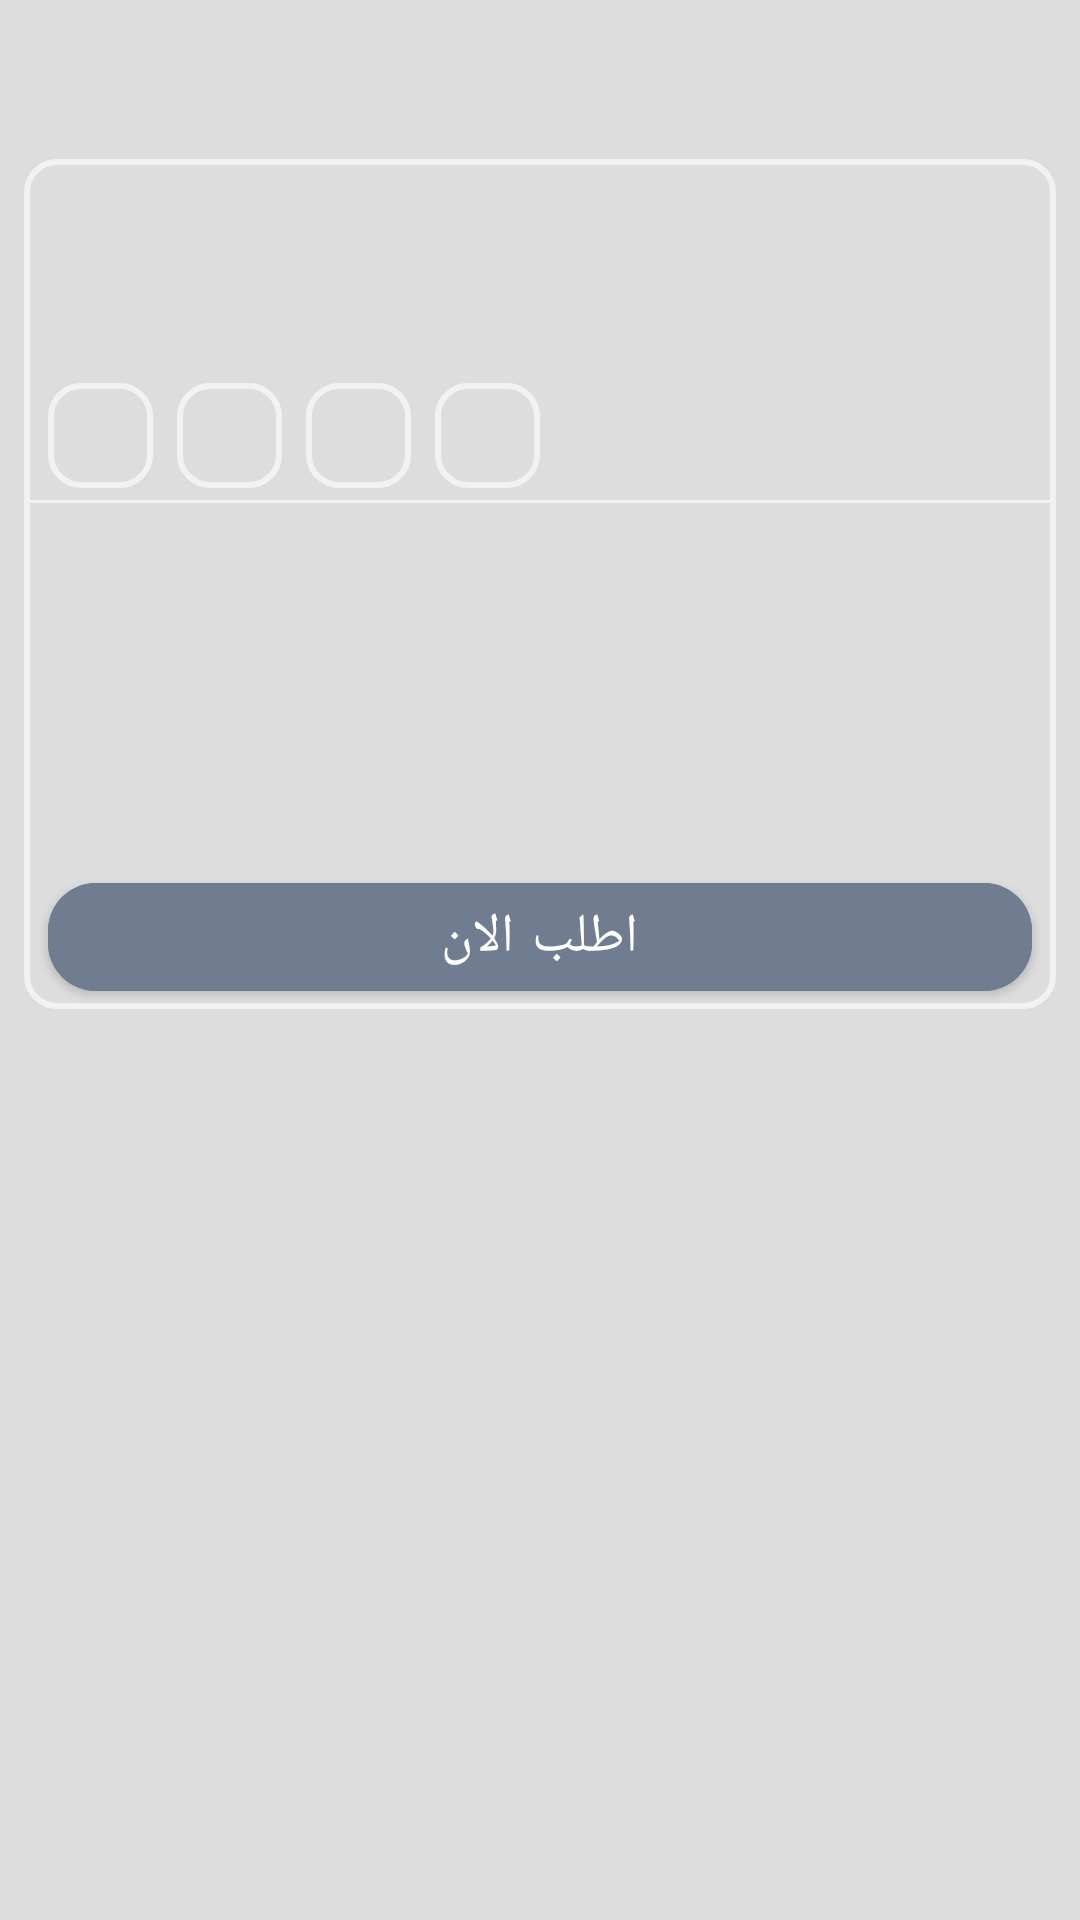

Write the Android layout XML for this screen, with the resource values it uses.
<!-- AndroidManifest.xml: application theme Theme.FurnitureTask -->
<!-- res/layout/saves_slider_shimmer.xml -->
<?xml version="1.0" encoding="utf-8"?>
<androidx.constraintlayout.widget.ConstraintLayout xmlns:android="http://schemas.android.com/apk/res/android"
    xmlns:app="http://schemas.android.com/apk/res-auto"
    xmlns:tools="http://schemas.android.com/tools"
    android:layout_width="match_parent"
    android:layout_height="wrap_content"
    android:background="@color/colorGrey">

    <ImageView
        android:id="@+id/saves_img"
        android:layout_width="100dp"
        android:layout_height="100dp"
        android:layout_marginLeft="8dp"
        android:layout_marginRight="32dp"
        app:layout_constraintBottom_toTopOf="@+id/saves_card"
        app:layout_constraintRight_toRightOf="parent"
        app:layout_constraintTop_toTopOf="@id/saves_card" />

    <androidx.constraintlayout.widget.ConstraintLayout
        android:id="@+id/saves_card"
        android:layout_width="match_parent"
        android:layout_height="wrap_content"
        android:layout_margin="8dp"
        android:background="@drawable/offers_background"
        app:layout_constraintEnd_toEndOf="parent"
        app:layout_constraintStart_toStartOf="parent"
        app:layout_constraintTop_toBottomOf="@+id/guideline6">

        <ImageView
            android:id="@+id/saves_slider_icon1"
            android:layout_width="45dp"
            android:layout_height="45dp"
            android:layout_marginTop="8dp"
            android:layout_marginRight="8dp"
            app:layout_constraintEnd_toEndOf="parent"
            app:layout_constraintHorizontal_bias="0.5"
            app:layout_constraintStart_toEndOf="@+id/saves_slider_product1"
            app:layout_constraintTop_toBottomOf="@+id/saves_slider_name" />

        <ImageView
            android:id="@+id/saves_slider_icon2"
            android:layout_width="45dp"
            android:layout_height="45dp"
            android:layout_marginTop="8dp"
            android:layout_marginRight="8dp"
            app:layout_constraintEnd_toStartOf="@+id/saves_slider_product1"
            app:layout_constraintHorizontal_bias="0.5"
            app:layout_constraintStart_toEndOf="@+id/saves_slider_product2"
            app:layout_constraintTop_toBottomOf="@+id/saves_slider_name" />

        <ImageView
            android:id="@+id/saves_slider_icon3"
            android:layout_width="45dp"
            android:layout_height="45dp"
            android:layout_marginTop="8dp"
            android:layout_marginRight="8dp"
            app:layout_constraintEnd_toStartOf="@+id/saves_slider_product2"
            app:layout_constraintHorizontal_bias="0.5"
            app:layout_constraintStart_toEndOf="@+id/saves_slider_product3"
            app:layout_constraintTop_toBottomOf="@+id/saves_slider_name" />

        <ImageView
            android:id="@+id/saves_slider_furnitureIcon"
            android:layout_width="64dp"
            android:layout_height="64dp"
            android:layout_marginTop="60dp"
            android:layout_marginRight="8dp"
            app:layout_constraintRight_toRightOf="parent"
            app:layout_constraintTop_toTopOf="parent" />

        <TextView
            android:id="@+id/saves_slider_name"
            android:layout_width="wrap_content"
            android:layout_height="wrap_content"
            android:layout_marginTop="8dp"
            android:layout_marginRight="8dp"
            android:textColor="@color/black"
            android:textSize="20sp"
            android:textStyle="bold"
            app:layout_constraintRight_toRightOf="parent"
            app:layout_constraintTop_toBottomOf="@+id/separator"
            tools:text=" انتريه مودرن" />

        <TextView
            android:id="@+id/saves_slider_product1"
            android:layout_width="wrap_content"
            android:layout_height="wrap_content"
            android:layout_marginRight="8dp"
            android:textSize="18sp"
            app:layout_constraintBottom_toBottomOf="@+id/saves_slider_icon1"
            app:layout_constraintEnd_toStartOf="@+id/saves_slider_icon1"
            app:layout_constraintHorizontal_bias="0.5"
            app:layout_constraintStart_toEndOf="@+id/saves_slider_icon2"
            app:layout_constraintTop_toTopOf="@+id/saves_slider_icon1"
            tools:text="عرض 1" />

        <TextView
            android:id="@+id/saves_slider_product2"
            android:layout_width="wrap_content"
            android:layout_height="wrap_content"
            android:layout_marginRight="8dp"
            android:textSize="18sp"
            app:layout_constraintBottom_toBottomOf="@+id/saves_slider_icon2"
            app:layout_constraintEnd_toStartOf="@+id/saves_slider_icon2"
            app:layout_constraintHorizontal_bias="0.5"
            app:layout_constraintStart_toEndOf="@+id/saves_slider_icon3"
            app:layout_constraintTop_toTopOf="@+id/saves_slider_icon2"
            tools:text="عرض2" />

        <TextView
            android:id="@+id/saves_slider_product3"
            android:layout_width="wrap_content"
            android:layout_height="wrap_content"
            android:layout_marginRight="8dp"
            android:textSize="18sp"
            app:layout_constraintBottom_toBottomOf="@+id/saves_slider_icon3"
            app:layout_constraintEnd_toStartOf="@+id/saves_slider_icon3"
            app:layout_constraintHorizontal_bias="0.5"
            app:layout_constraintStart_toStartOf="parent"
            app:layout_constraintTop_toTopOf="@+id/saves_slider_icon3"
            tools:text="عرض3" />

        <TextView
            android:id="@+id/saves_slider_furniture_name"
            android:layout_width="wrap_content"
            android:layout_height="wrap_content"
            android:layout_marginRight="8dp"
            android:textSize="20sp"
            app:layout_constraintBottom_toBottomOf="@+id/saves_slider_furnitureIcon"
            app:layout_constraintRight_toLeftOf="@+id/saves_slider_furnitureIcon"
            app:layout_constraintTop_toTopOf="@+id/saves_slider_furnitureIcon"
            tools:text="عرض3" />

        <TextView
            android:id="@+id/saves_slider_price"
            android:layout_width="wrap_content"
            android:layout_height="wrap_content"
            android:layout_marginRight="8dp"
            android:layout_marginTop="16dp"
            android:textSize="20sp"
            app:layout_constraintRight_toRightOf="parent"
            app:layout_constraintTop_toBottomOf="@+id/saves_slider_product1"
            tools:text="سعر العرض" />

        <TextView
            android:id="@+id/timer_days"
            android:layout_width="35dp"
            android:layout_height="35dp"
            android:layout_marginLeft="8dp"
            android:background="@drawable/offers_background"
            android:gravity="center"
            app:layout_constraintLeft_toLeftOf="parent"
            app:layout_constraintTop_toTopOf="@+id/timer_hours"
            tools:text="00" />

        <TextView
            android:id="@+id/timer_hours"
            android:layout_width="35dp"
            android:layout_height="35dp"
            android:layout_marginLeft="8dp"
            android:background="@drawable/offers_background"
            android:gravity="center"
            app:layout_constraintLeft_toRightOf="@+id/timer_days"
            app:layout_constraintTop_toTopOf="@+id/timer_minutes"
            tools:text="00" />

        <TextView
            android:id="@+id/timer_minutes"
            android:layout_width="35dp"
            android:layout_height="35dp"
            android:layout_marginLeft="8dp"
            android:background="@drawable/offers_background"
            android:gravity="center"
            app:layout_constraintLeft_toRightOf="@+id/timer_hours"
            app:layout_constraintTop_toTopOf="@+id/timer_seconds"
            tools:text="00" />

        <TextView
            android:id="@+id/timer_seconds"
            android:layout_width="35dp"
            android:layout_height="35dp"
            android:layout_marginLeft="8dp"
            android:background="@drawable/offers_background"
            android:gravity="center"
            app:layout_constraintBottom_toBottomOf="@+id/saves_slider_furniture_name"
            app:layout_constraintLeft_toRightOf="@+id/timer_minutes"
            app:layout_constraintTop_toTopOf="@+id/saves_slider_furniture_name"
            tools:text="00" />
        <com.google.android.material.button.MaterialButton
            android:id="@+id/saves_slider_orderBtn"
            android:layout_width="0dp"
            android:layout_height="wrap_content"
            android:backgroundTint="@color/login_color"
            android:drawableRight="@drawable/order_now"
            android:text="اطلب الان"
            android:textSize="18sp"
            app:cornerRadius="16dp"
            android:layout_marginEnd="8dp"
            android:layout_marginStart="8dp"
            app:layout_constraintStart_toStartOf="parent"
            app:layout_constraintEnd_toEndOf="parent"
            app:layout_constraintTop_toBottomOf="@+id/saves_slider_price" />
        <View
            android:id="@+id/separator"
            android:layout_width="0dp"
            android:layout_height="1dp"
            android:layout_marginTop="8dp"
            android:background="@color/edit_color"
            app:layout_constraintEnd_toEndOf="parent"
            app:layout_constraintStart_toStartOf="parent"
            app:layout_constraintTop_toBottomOf="@+id/saves_slider_furniture_name"/>
    </androidx.constraintlayout.widget.ConstraintLayout>

    <androidx.constraintlayout.widget.Guideline
        android:id="@+id/guideline6"
        android:layout_width="wrap_content"
        android:layout_height="wrap_content"
        android:orientation="horizontal"
        app:layout_constraintGuide_begin="45dp" />


</androidx.constraintlayout.widget.ConstraintLayout>
<!-- resources referenced by this layout -->
<resources>
  <color name="black">#FF000000</color>
  <color name="colorGrey">#dddddd</color>
  <color name="edit_color">#f2f2f2</color>
  <color name="login_color">#707c8f</color>
  <!-- drawable offers_background (drawable-xhdpi) -->
  <?xml version="1.0" encoding="utf-8"?>
  <shape xmlns:android="http://schemas.android.com/apk/res/android"
      android:shape="rectangle"
       >
      <corners android:radius="10dp"/>
      <stroke android:color="@color/edit_color"
          android:width="2dp"/>
  </shape>
  <style name="Theme.FurnitureTask" parent="Theme.MaterialComponents.DayNight.NoActionBar">
          
          <item name="colorPrimary">@color/purple_500</item>
          <item name="colorPrimaryVariant">@color/purple_700</item>
          <item name="colorOnPrimary">@color/white</item>
          
          <item name="colorSecondary">@color/teal_200</item>
          <item name="colorSecondaryVariant">@color/teal_700</item>
          <item name="colorOnSecondary">@color/black</item>
          
          <item name="android:statusBarColor" tools:targetApi="l">?attr/colorPrimaryVariant</item>
          
      </style>
  <color name="purple_500">#FF6200EE</color>
  <color name="purple_700">#FF3700B3</color>
  <color name="white">#FFFFFFFF</color>
  <color name="teal_200">#FF03DAC5</color>
  <color name="teal_700">#FF018786</color>
</resources>
